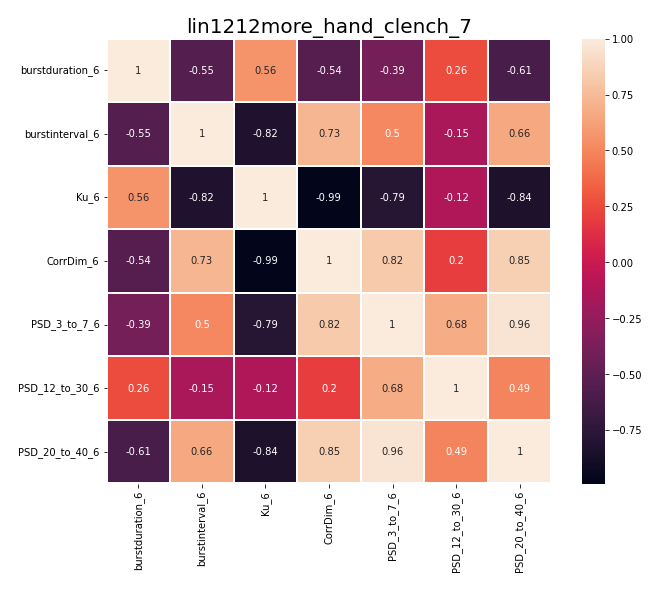

Values plotted in this chart, from the file beside it:
, burstduration_6, burstinterval_6, Ku_6, CorrDim_6, PSD_3_to_7_6, PSD_12_to_30_6, PSD_20_to_40_6
burstduration_6, 1.0, -0.5534, 0.5603, -0.542, -0.3948, 0.2604, -0.6068
burstinterval_6, -0.5534, 1.0, -0.8192, 0.7254, 0.5034, -0.1522, 0.664
Ku_6, 0.5603, -0.8192, 1.0, -0.9888, -0.7855, -0.1233, -0.8399
CorrDim_6, -0.542, 0.7254, -0.9888, 1.0, 0.8219, 0.1958, 0.8477
PSD_3_to_7_6, -0.3948, 0.5034, -0.7855, 0.8219, 1.0, 0.6789, 0.9598
PSD_12_to_30_6, 0.2604, -0.1522, -0.1233, 0.1958, 0.6789, 1.0, 0.4912
PSD_20_to_40_6, -0.6068, 0.664, -0.8399, 0.8477, 0.9598, 0.4912, 1.0
